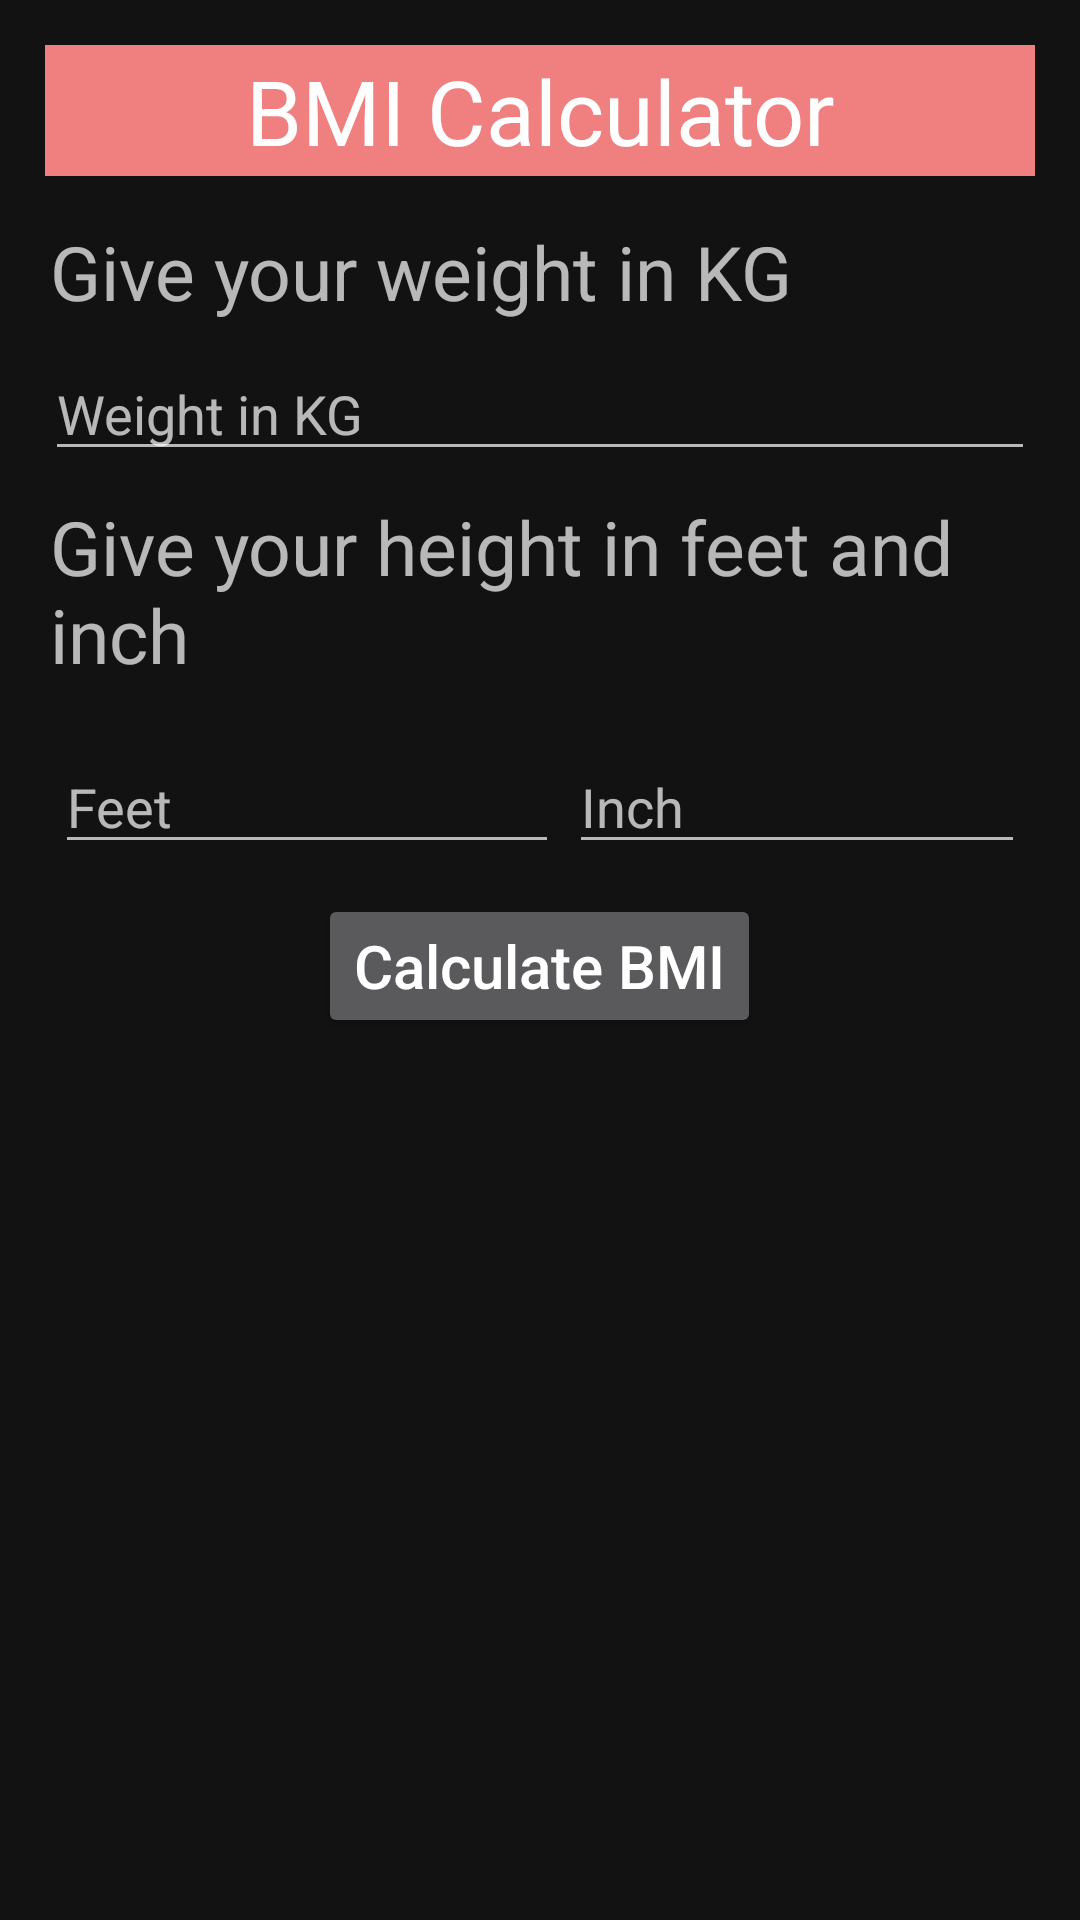

Produce the Android XML layout that renders to this screen, including the resource entries it uses.
<!-- AndroidManifest.xml: application theme Theme.ZeroToHeroInAndroid -->
<!-- res/layout/activity_bmi_calculation.xml -->
<?xml version="1.0" encoding="utf-8"?>
<LinearLayout xmlns:android="http://schemas.android.com/apk/res/android"
    xmlns:app="http://schemas.android.com/apk/res-auto"
    xmlns:tools="http://schemas.android.com/tools"
    android:layout_width="match_parent"
    android:layout_height="match_parent"
    tools:context=".BmiCalculation"
    android:orientation="vertical">

    <ScrollView
        android:layout_width="match_parent"
        android:layout_height="match_parent">
        <LinearLayout
            android:layout_width="match_parent"
            android:layout_height="match_parent"
            android:layout_margin="15dp"
            android:orientation="vertical">

            
            <TextView
                android:layout_width="match_parent"
                android:layout_height="wrap_content"
                android:text="BMI Calculator"
                android:textSize="30dp"
                android:background="@color/red"
                android:padding="5px"
                android:textColor="@color/white"
                android:layout_marginBottom="20px"
                android:gravity="center_horizontal" />

            <TextView
                android:layout_width="match_parent"
                android:layout_height="wrap_content"
                android:text="Give your weight in KG"
                android:textSize="25dp"
                android:padding="5px"
                android:layout_marginTop="20px"
                android:layout_marginBottom="20px"
                />
            <EditText
                android:id="@+id/weightKg"
                android:layout_width="match_parent"
                android:layout_height="wrap_content"
                android:hint="Weight in KG"
                android:inputType="numberDecimal"
                />
            <TextView
                android:layout_width="match_parent"
                android:layout_height="wrap_content"
                android:text="Give your height in feet and inch"
                android:textSize="25dp"
                android:padding="5px"
                android:layout_marginTop="20px"
                android:layout_marginBottom="20px"
                />
            <LinearLayout
                android:layout_width="match_parent"
                android:layout_height="wrap_content"
                android:padding="10px"
                android:layout_marginTop="20px"
                android:layout_marginBottom="20px"
                android:orientation="horizontal"
                >
                <EditText
                    android:id="@+id/heightFeet"
                    android:layout_width="wrap_content"
                    android:layout_height="wrap_content"
                    android:ems="8"
                    android:inputType="number"
                    android:hint="Feet"
                    android:layout_marginRight="10px"
                    />
                <EditText
                    android:id="@+id/heightInch"
                    android:layout_width="wrap_content"
                    android:layout_height="wrap_content"
                    android:ems="10"
                    android:inputType="number"
                    android:hint="Inch"
                    />
            </LinearLayout>

            <LinearLayout
                android:layout_width="match_parent"
                android:layout_height="wrap_content"
                android:gravity="center">
                <Button
                    android:id="@+id/calculateBMI"
                    android:textAllCaps="false"
                    android:layout_width="wrap_content"
                    android:layout_height="wrap_content"
                    android:text="Calculate BMI"
                    android:textSize="20dp"
                    ></Button>
            </LinearLayout>

            <TextView
                android:id="@+id/displayResult"
                android:layout_width="match_parent"
                android:layout_height="wrap_content"
                android:text=""
                android:textSize="20dp"></TextView>


        </LinearLayout>

    </ScrollView>

</LinearLayout>
<!-- resources referenced by this layout -->
<resources>
  <color name="red">#F08080</color>
  <color name="white">#FFFFFFFF</color>
  <style name="Theme.ZeroToHeroInAndroid" parent="Theme.MaterialComponents.NoActionBar">
          
          <item name="colorPrimary">@color/purple_500</item>
          <item name="colorPrimaryVariant">@color/purple_700</item>
          <item name="colorOnPrimary">@color/white</item>
          
          <item name="colorSecondary">@color/teal_200</item>
          <item name="colorSecondaryVariant">@color/teal_700</item>
          <item name="colorOnSecondary">@color/black</item>
          
          <item name="android:statusBarColor" tools:targetApi="21">?attr/colorPrimaryVariant</item>
          
      </style>
  <color name="purple_500">#FF6200EE</color>
  <color name="purple_700">#FF3700B3</color>
  <color name="teal_200">#FF03DAC5</color>
  <color name="teal_700">#FF018786</color>
  <color name="black">#FF000000</color>
</resources>
